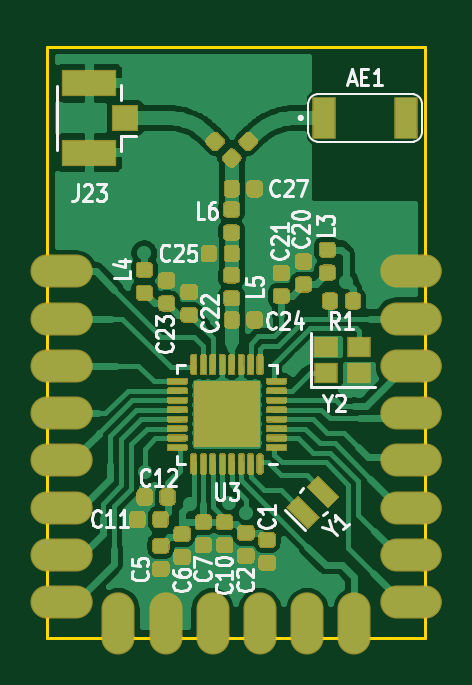
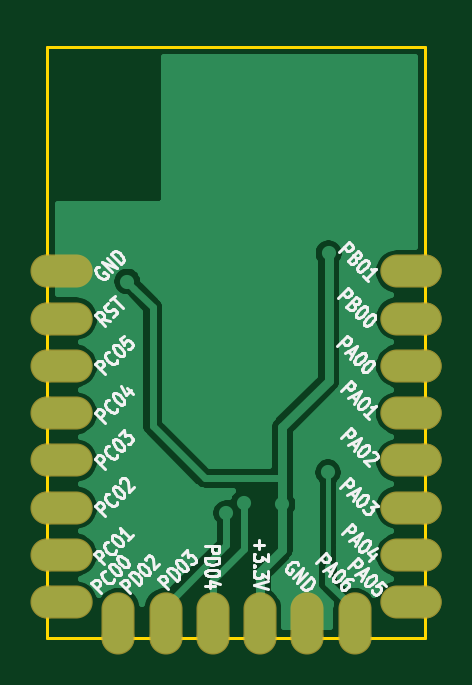
Circuit board: 9 layer files. Board 16.0 x 25.0 mm.
- bottom_copper: Bluetooth_Module-B_Cu.gbr (27106 bytes)
- bottom_mask: Bluetooth_Module-B_Mask.gbr (2260 bytes)
- paste: Bluetooth_Module-B_Paste.gbr (467 bytes)
- bottom_silk: Bluetooth_Module-B_SilkS.gbr (29703 bytes)
- outline: Bluetooth_Module-Edge_Cuts.gbr (701 bytes)
- top_copper: Bluetooth_Module-F_Cu.gbr (98158 bytes)
- top_mask: Bluetooth_Module-F_Mask.gbr (28763 bytes)
- paste: Bluetooth_Module-F_Paste.gbr (27130 bytes)
- top_silk: Bluetooth_Module-F_SilkS.gbr (19865 bytes)

=== bottom_copper: Bluetooth_Module-B_Cu.gbr (27106 bytes, source omitted) ===
=== bottom_mask: Bluetooth_Module-B_Mask.gbr ===
%TF.GenerationSoftware,KiCad,Pcbnew,(5.1.6)-1*%
%TF.CreationDate,2021-01-29T18:20:16+05:30*%
%TF.ProjectId,Bluetooth_Module,426c7565-746f-46f7-9468-5f4d6f64756c,rev?*%
%TF.SameCoordinates,Original*%
%TF.FileFunction,Soldermask,Bot*%
%TF.FilePolarity,Negative*%
%FSLAX46Y46*%
G04 Gerber Fmt 4.6, Leading zero omitted, Abs format (unit mm)*
G04 Created by KiCad (PCBNEW (5.1.6)-1) date 2021-01-29 18:20:16*
%MOMM*%
%LPD*%
G01*
G04 APERTURE LIST*
%ADD10O,2.600000X1.400000*%
%ADD11C,1.400000*%
%ADD12O,1.400000X2.600000*%
G04 APERTURE END LIST*
D10*
%TO.C,J12*%
X100600000Y-86500000D03*
D11*
X100000000Y-86500000D03*
%TD*%
D12*
%TO.C,J1*%
X103000000Y-99400000D03*
D11*
X103000000Y-100000000D03*
%TD*%
D10*
%TO.C,J2*%
X100600000Y-98500000D03*
D11*
X100000000Y-98500000D03*
%TD*%
D10*
%TO.C,J3*%
X100600000Y-96500000D03*
D11*
X100000000Y-96500000D03*
%TD*%
D10*
%TO.C,J4*%
X100600000Y-94500000D03*
D11*
X100000000Y-94500000D03*
%TD*%
D10*
%TO.C,J5*%
X100600000Y-92500000D03*
D11*
X100000000Y-92500000D03*
%TD*%
D10*
%TO.C,J6*%
X100600000Y-90500000D03*
D11*
X100000000Y-90500000D03*
%TD*%
D10*
%TO.C,J7*%
X100600000Y-88500000D03*
D11*
X100000000Y-88500000D03*
%TD*%
D12*
%TO.C,J8*%
X107000000Y-99400000D03*
D11*
X107000000Y-100000000D03*
%TD*%
D12*
%TO.C,J9*%
X113000000Y-99400000D03*
D11*
X113000000Y-100000000D03*
%TD*%
D12*
%TO.C,J10*%
X111000000Y-99400000D03*
D11*
X111000000Y-100000000D03*
%TD*%
D12*
%TO.C,J11*%
X109000000Y-99400000D03*
D11*
X109000000Y-100000000D03*
%TD*%
D10*
%TO.C,J14*%
X115400000Y-84500000D03*
D11*
X116000000Y-84500000D03*
%TD*%
D10*
%TO.C,J15*%
X115400000Y-88500000D03*
D11*
X116000000Y-88500000D03*
%TD*%
D10*
%TO.C,J16*%
X115400000Y-90500000D03*
D11*
X116000000Y-90500000D03*
%TD*%
D10*
%TO.C,J17*%
X115400000Y-92500000D03*
D11*
X116000000Y-92500000D03*
%TD*%
D10*
%TO.C,J18*%
X115400000Y-94500000D03*
D11*
X116000000Y-94500000D03*
%TD*%
D10*
%TO.C,J19*%
X115400000Y-96500000D03*
D11*
X116000000Y-96500000D03*
%TD*%
D10*
%TO.C,J20*%
X115400000Y-98500000D03*
D11*
X116000000Y-98500000D03*
%TD*%
D10*
%TO.C,J21*%
X115400000Y-86500000D03*
D11*
X116000000Y-86500000D03*
%TD*%
D12*
%TO.C,J22*%
X105000000Y-99400000D03*
D11*
X105000000Y-100000000D03*
%TD*%
D10*
%TO.C,J13*%
X100600000Y-84500000D03*
D11*
X100000000Y-84500000D03*
%TD*%
M02*

=== paste: Bluetooth_Module-B_Paste.gbr ===
%TF.GenerationSoftware,KiCad,Pcbnew,(5.1.6)-1*%
%TF.CreationDate,2021-01-29T18:20:15+05:30*%
%TF.ProjectId,Bluetooth_Module,426c7565-746f-46f7-9468-5f4d6f64756c,rev?*%
%TF.SameCoordinates,Original*%
%TF.FileFunction,Paste,Bot*%
%TF.FilePolarity,Positive*%
%FSLAX46Y46*%
G04 Gerber Fmt 4.6, Leading zero omitted, Abs format (unit mm)*
G04 Created by KiCad (PCBNEW (5.1.6)-1) date 2021-01-29 18:20:15*
%MOMM*%
%LPD*%
G01*
G04 APERTURE LIST*
G04 APERTURE END LIST*
M02*

=== bottom_silk: Bluetooth_Module-B_SilkS.gbr (29703 bytes, source omitted) ===
=== outline: Bluetooth_Module-Edge_Cuts.gbr ===
%TF.GenerationSoftware,KiCad,Pcbnew,(5.1.6)-1*%
%TF.CreationDate,2021-01-29T18:20:16+05:30*%
%TF.ProjectId,Bluetooth_Module,426c7565-746f-46f7-9468-5f4d6f64756c,rev?*%
%TF.SameCoordinates,Original*%
%TF.FileFunction,Profile,NP*%
%FSLAX46Y46*%
G04 Gerber Fmt 4.6, Leading zero omitted, Abs format (unit mm)*
G04 Created by KiCad (PCBNEW (5.1.6)-1) date 2021-01-29 18:20:16*
%MOMM*%
%LPD*%
G01*
G04 APERTURE LIST*
%TA.AperFunction,Profile*%
%ADD10C,0.120000*%
%TD*%
G04 APERTURE END LIST*
D10*
X100000000Y-100000000D02*
X100000000Y-75000000D01*
X116000000Y-100000000D02*
X100000000Y-100000000D01*
X116000000Y-75000000D02*
X116000000Y-100000000D01*
X100000000Y-75000000D02*
X116000000Y-75000000D01*
M02*

=== top_copper: Bluetooth_Module-F_Cu.gbr (98158 bytes, source omitted) ===
=== top_mask: Bluetooth_Module-F_Mask.gbr (28763 bytes, source omitted) ===
=== paste: Bluetooth_Module-F_Paste.gbr (27130 bytes, source omitted) ===
=== top_silk: Bluetooth_Module-F_SilkS.gbr (19865 bytes, source omitted) ===
